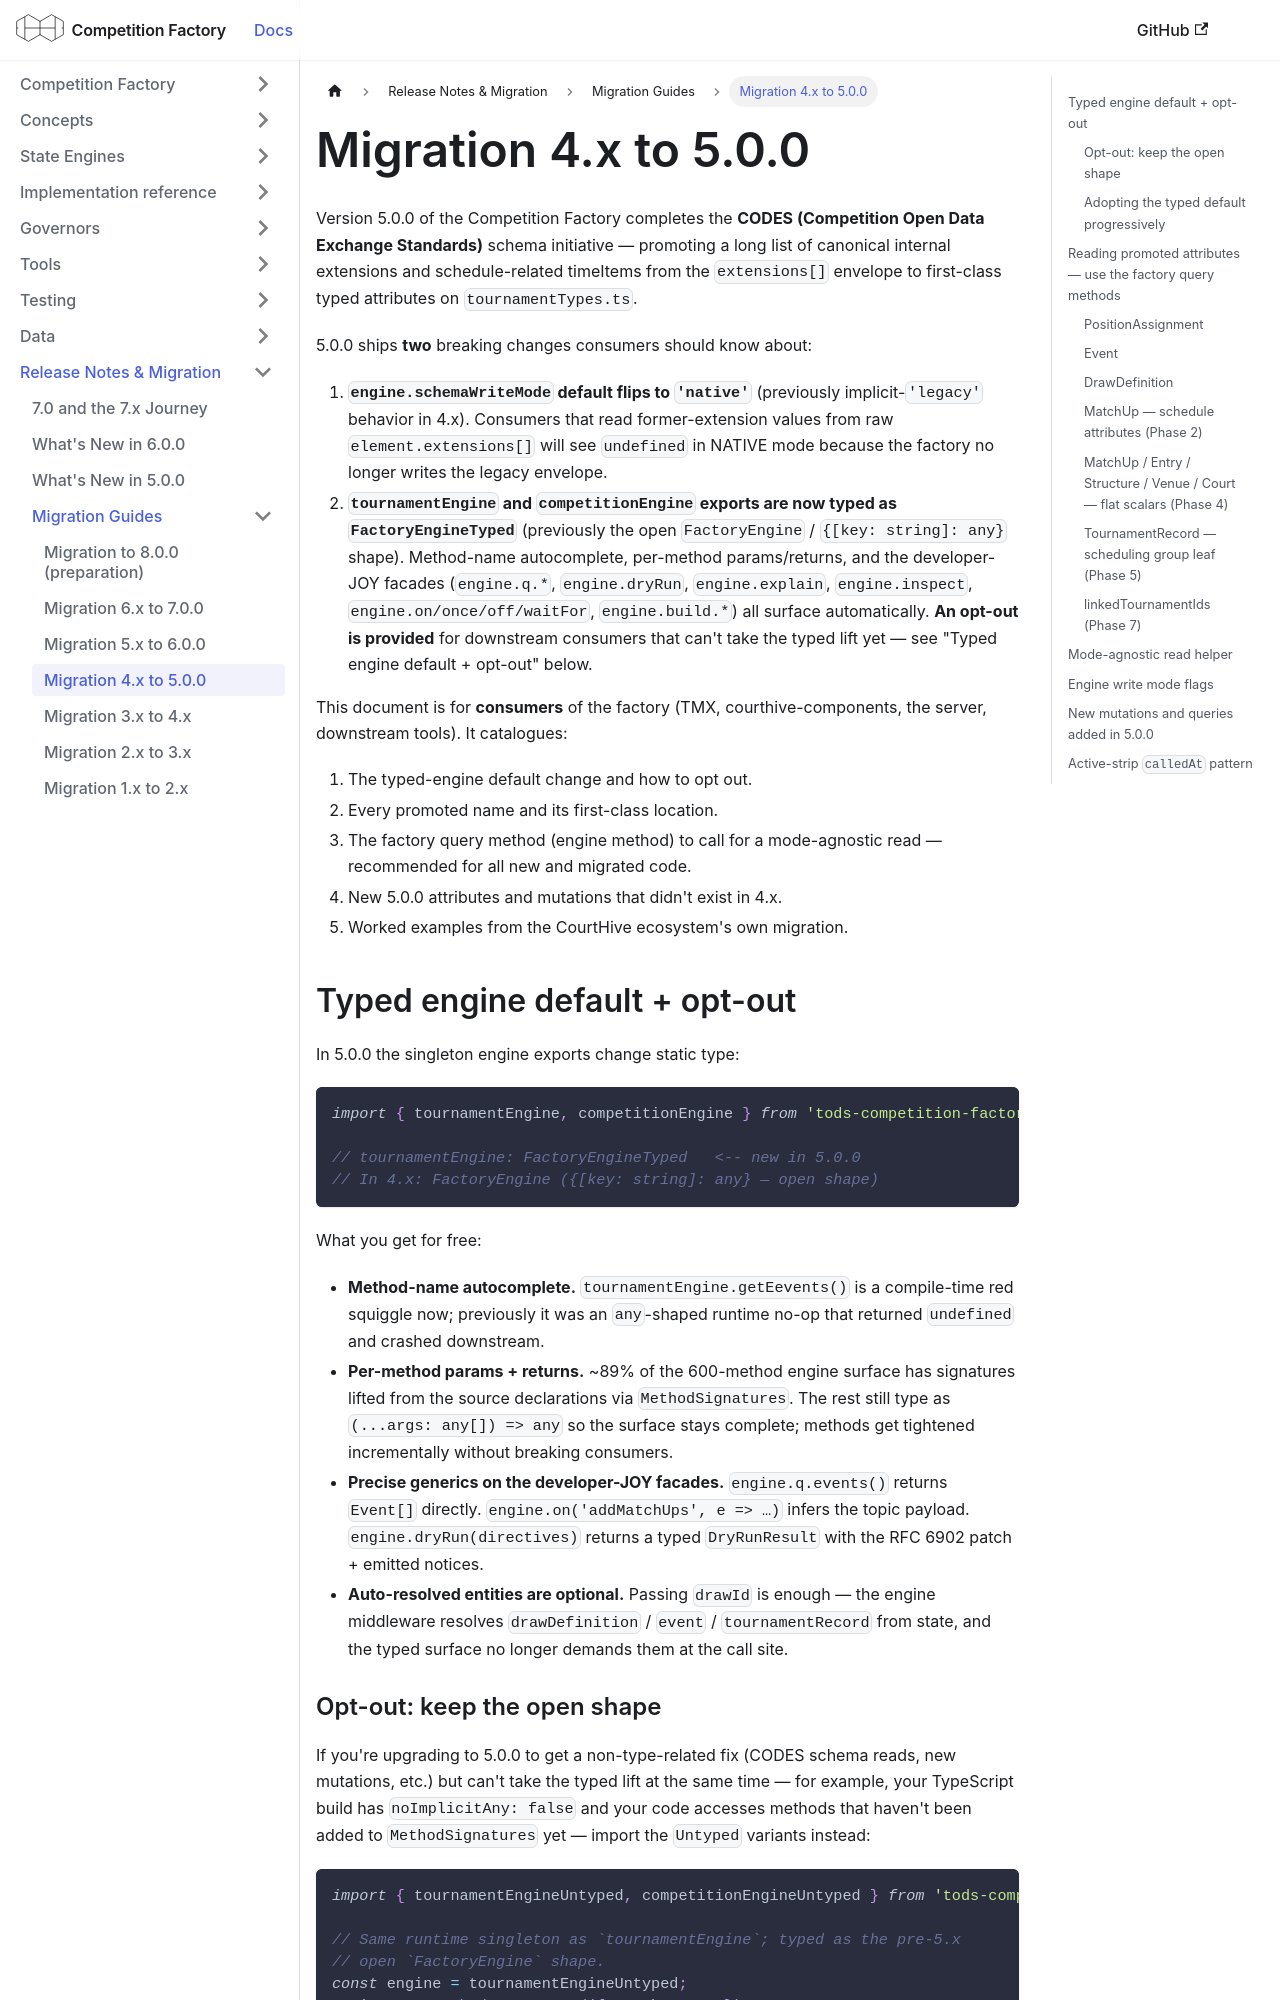

repository: CourtHive/competition-factory · page: docs/migration-5.0.0/index.html · generator: docusaurus

---
title: Migration 4.x to 5.0.0
---

Version 5.0.0 of the Competition Factory completes the **CODES (Competition Open Data Exchange Standards)** schema initiative — promoting a long list of canonical internal extensions and schedule-related timeItems from the `extensions[]` envelope to first-class typed attributes on `tournamentTypes.ts`.

5.0.0 ships **two** breaking changes consumers should know about:

1. **`engine.schemaWriteMode` default flips to `'native'`** (previously implicit-`'legacy'` behavior in 4.x). Consumers that read former-extension values from raw `element.extensions[]` will see `undefined` in NATIVE mode because the factory no longer writes the legacy envelope.
2. **`tournamentEngine` and `competitionEngine` exports are now typed as `FactoryEngineTyped`** (previously the open `FactoryEngine` / `{[key: string]: any}` shape). Method-name autocomplete, per-method params/returns, and the developer-JOY facades (`engine.q.*`, `engine.dryRun`, `engine.explain`, `engine.inspect`, `engine.on/once/off/waitFor`, `engine.build.*`) all surface automatically. **An opt-out is provided** for downstream consumers that can't take the typed lift yet — see "Typed engine default + opt-out" below.

This document is for **consumers** of the factory (TMX, courthive-components, the server, downstream tools). It catalogues:

1. The typed-engine default change and how to opt out.
2. Every promoted name and its first-class location.
3. The factory query method (engine method) to call for a mode-agnostic read — recommended for all new and migrated code.
4. New 5.0.0 attributes and mutations that didn't exist in 4.x.
5. Worked examples from the CourtHive ecosystem's own migration.

## Typed engine default + opt-out

In 5.0.0 the singleton engine exports change static type:

```ts
import { tournamentEngine, competitionEngine } from 'tods-competition-factory';

// tournamentEngine: FactoryEngineTyped   <-- new in 5.0.0
// In 4.x: FactoryEngine ({[key: string]: any} — open shape)
```

What you get for free:

- **Method-name autocomplete.** `tournamentEngine.getEevents()` is a compile-time red squiggle now; previously it was an `any`-shaped runtime no-op that returned `undefined` and crashed downstream.
- **Per-method params + returns.** ~89% of the 600-method engine surface has signatures lifted from the source declarations via `MethodSignatures`. The rest still type as `(...args: any[]) => any` so the surface stays complete; methods get tightened incrementally without breaking consumers.
- **Precise generics on the developer-JOY facades.** `engine.q.events()` returns `Event[]` directly. `engine.on('addMatchUps', e => …)` infers the topic payload. `engine.dryRun(directives)` returns a typed `DryRunResult` with the RFC 6902 patch + emitted notices.
- **Auto-resolved entities are optional.** Passing `drawId` is enough — the engine middleware resolves `drawDefinition` / `event` / `tournamentRecord` from state, and the typed surface no longer demands them at the call site.
